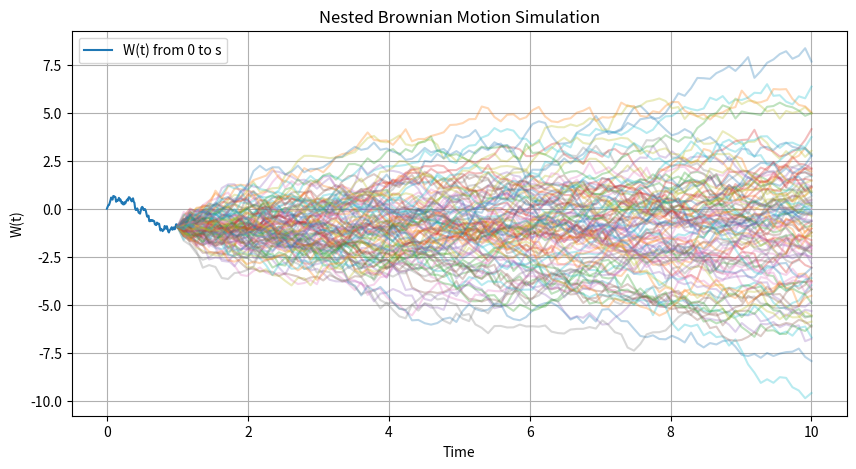

Write Python code to recreate this figure.
import numpy as np
import matplotlib.pyplot as plt

t=10
s=1
NoOfPaths=100
NoOfSteps=100

def martingaleA():
    W_t=np.random.normal(0.0,pow(t,0.5),[NoOfPaths,1])
    E_W_t=np.mean(W_t)
    print("mean value equals to: %.2f while the expected value is W(0) =%0.2f " %(E_W_t,0.0))
    # nexted martingle


def martingaleB():
    Z = np.random.normal(0.0, 1.0, [NoOfPaths, NoOfSteps])
    W = np.zeros([NoOfPaths, NoOfSteps + 1])

    # time stemp from [t0,s]

    dt1 = s / float(NoOfSteps)
    for i in range(0, NoOfSteps):
        # normil;isation
        Z[:, i] = (Z[:, i] - np.mean(Z[:, i])) / np.std(Z[:, i])
        W[:, i + 1] = W[:, i] + pow(dt1, 0.5) * Z[:, i]
        # last column of W
    W_s = W[:, -1]
    # print("W S is this -",W_s)

    # for evwry path we create asub simulation until time t and caluculation
    # time step form [s,t]

    dt2 = (t - s) / float(NoOfSteps)
    W_t = np.zeros([NoOfPaths, NoOfSteps + 1]);
    # to store the result
    E_W_t = np.zeros([NoOfPaths])
    Error = []
    for i in range(0, NoOfSteps):

        # Sub-simulation from time "s" until "t"
        W_t[:, 0] = W_s[i];
        for j in range(0, NoOfSteps):
            Z[:, j] = (Z[:, j] - np.mean(Z[:, j])) / np.std(Z[:, j]);
            # path simulation, from "s" until "t"
            W_t[:, j + 1] = W_t[:, j] + pow(dt2, 0.5) * Z[:, j];
        E_W_t[i] = np.mean(W_t[:, -1])
        Error.append(E_W_t[i] - W_s[i])

        if i == 0:

            plt.figure(figsize=(10, 5))
            plt.plot(np.linspace(0, s, NoOfSteps + 1), W[0, :], label="W(t) from 0 to s")
            for j in range(0, NoOfPaths):
                plt.plot(np.linspace(s, t, NoOfSteps + 1), W_t[j, :], alpha=0.3)
            plt.title("Nested Brownian Motion Simulation")
            plt.xlabel("Time")
            plt.ylabel("W(t)")
            plt.legend()
            plt.grid()
            plt.show()
    print(Error)
    error = np.max(np.abs(E_W_t - W_s))
    print("The error is equal to: %.18f" % (error))
martingaleA()
martingaleB()
